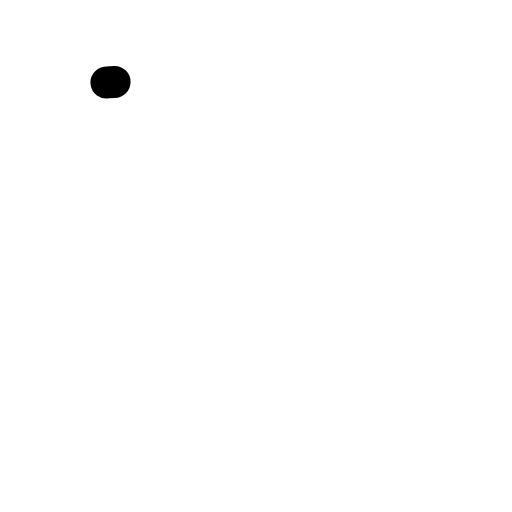
t = 0.00 s
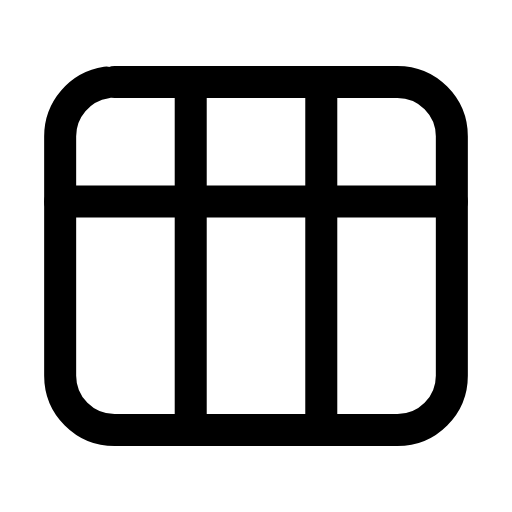
t = 0.24 s
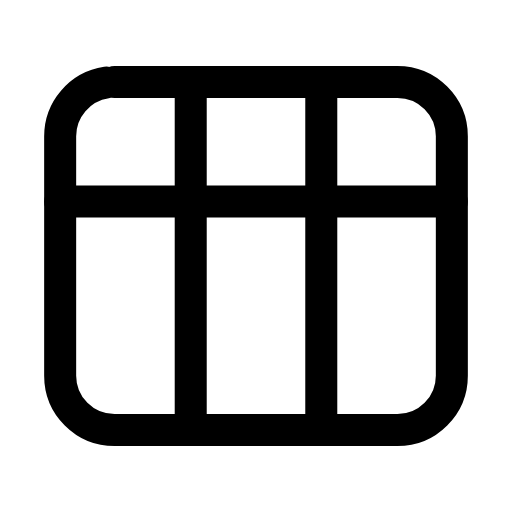
t = 0.47 s
t = 0.68 s: frame unchanged from t = 0.47 s, image omitted
t = 0.95 s: frame unchanged from t = 0.47 s, image omitted
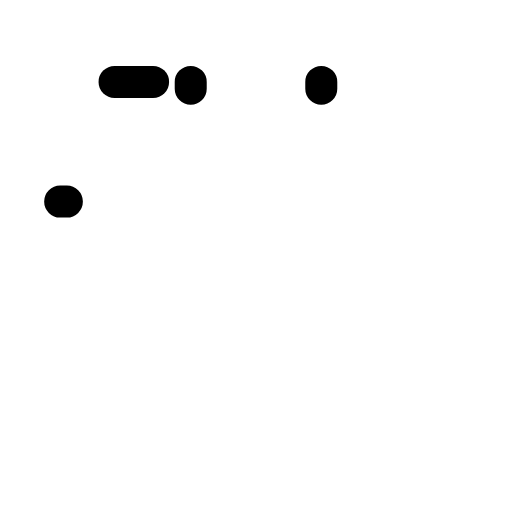
t = 1.17 s

The animated SVG that drew these frames (rendered in a browser with its animation timeline set to each time). Animation: 2 SMIL elements (animate=2); one cycle of 1.40 s, repeats indefinitely.

<svg xmlns="http://www.w3.org/2000/svg" width="24" height="24" viewBox="0 0 24 24" fill="none"><g transform="translate(-0.24 -0.24) scale(1.02)"><rect stroke="currentColor" stroke-width="1.471" stroke-linecap="round" stroke-linejoin="round" fill="none" x="3" y="4" width="18" height="16" rx="2.5" pathLength="1" stroke-dasharray="1"><animate attributeName="stroke-dashoffset" values="1;1;0;0;0;0;1;1;1" keyTimes="0;0;0.189;0.45;0.6;0.774;0.9;0.9;1" dur="1.4s" repeatCount="indefinite" calcMode="spline" keySplines="0.16 1 0.3 1;0.16 1 0.3 1;0.16 1 0.3 1;0.16 1 0.3 1;0.16 1 0.3 1;0.16 1 0.3 1;0.16 1 0.3 1;0.16 1 0.3 1"/></rect><path stroke="currentColor" stroke-width="1.471" stroke-linecap="round" stroke-linejoin="round" fill="none" d="M9 4L9 20M15 4L15 20M3 9.5L21 9.5" pathLength="1" stroke-dasharray="1"><animate attributeName="stroke-dashoffset" values="1;1;0;0;0;0;1;1;1" keyTimes="0;0.0315;0.2205;0.45;0.6;0.753;0.879;0.9;1" dur="1.4s" repeatCount="indefinite" calcMode="spline" keySplines="0.16 1 0.3 1;0.16 1 0.3 1;0.16 1 0.3 1;0.16 1 0.3 1;0.16 1 0.3 1;0.16 1 0.3 1;0.16 1 0.3 1;0.16 1 0.3 1"/></path></g></svg>
